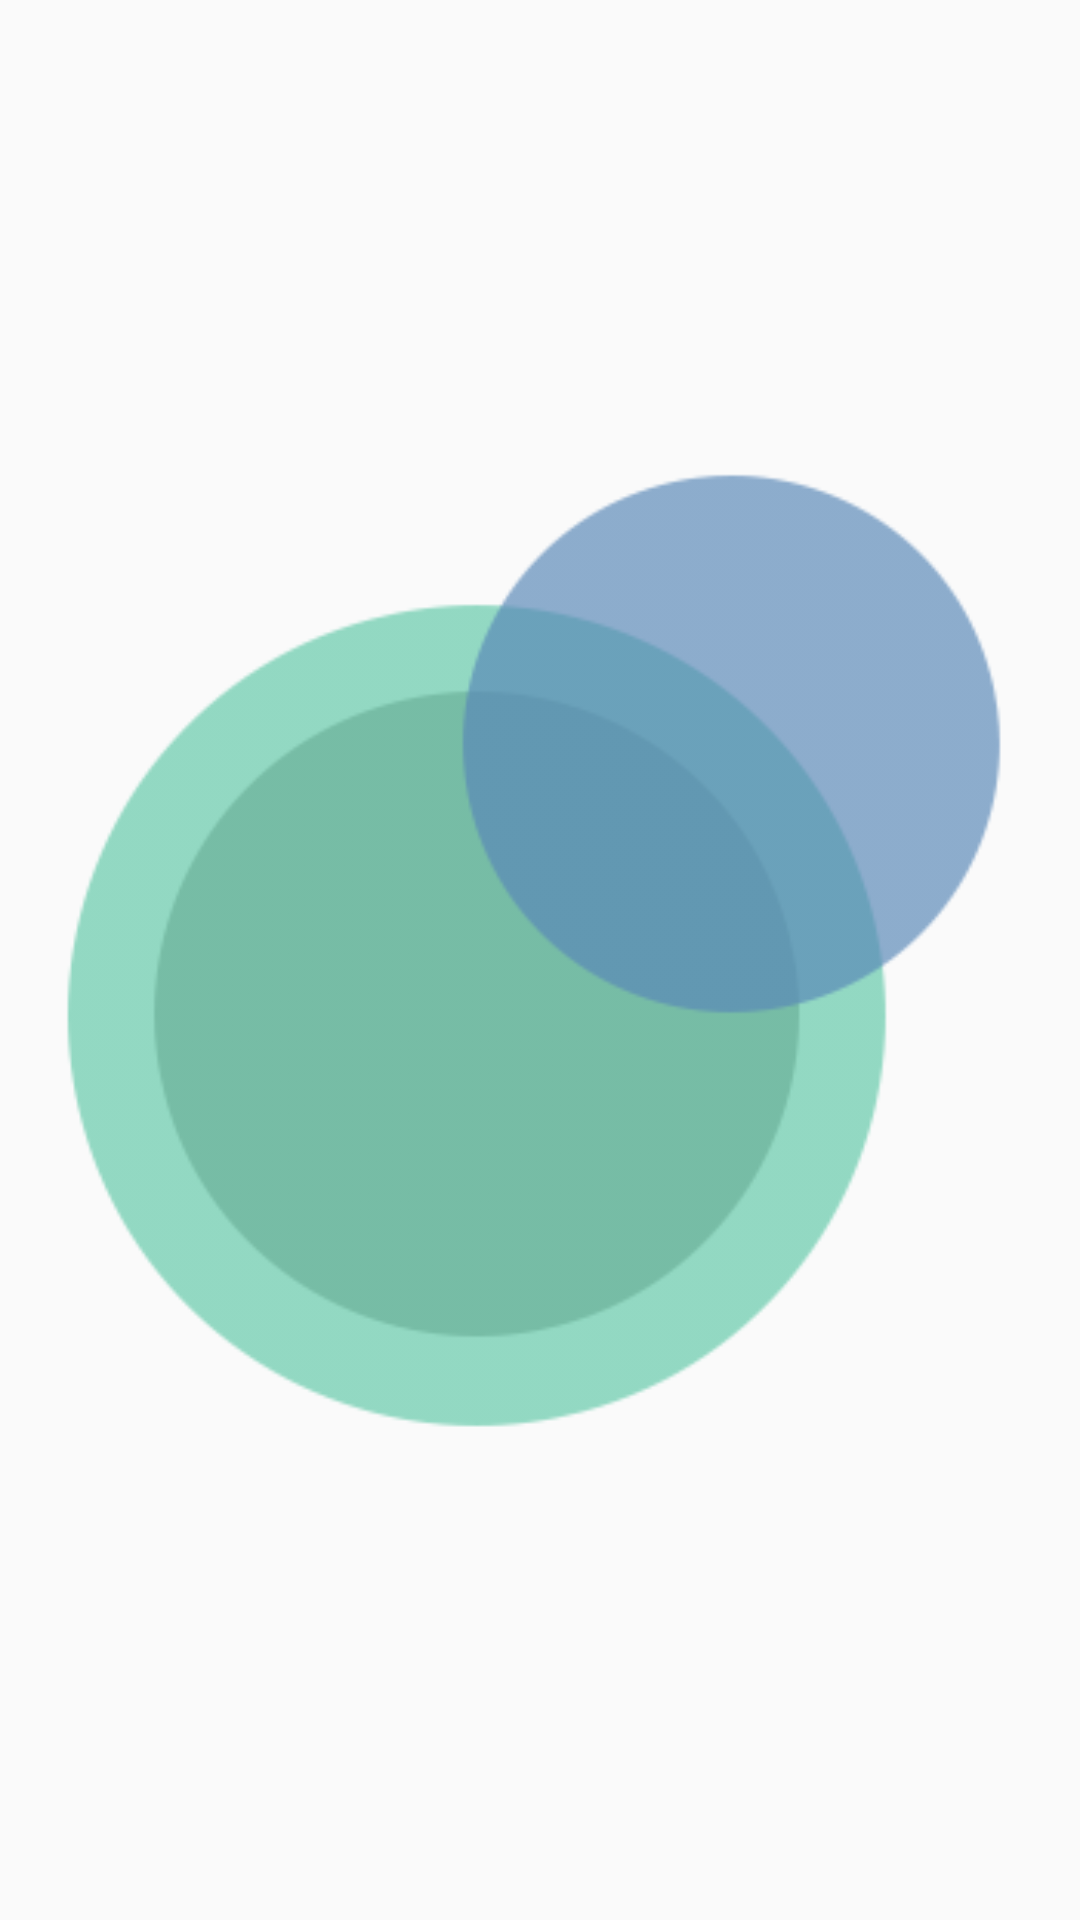

Produce the Android XML layout that renders to this screen, including the resource entries it uses.
<!-- AndroidManifest.xml: application theme AppTheme -->
<!-- res/layout/activity_breather_focus2.xml -->
<?xml version="1.0" encoding="utf-8"?>
<LinearLayout xmlns:android="http://schemas.android.com/apk/res/android"
    xmlns:app="http://schemas.android.com/apk/res-auto"
    xmlns:tools="http://schemas.android.com/tools"
    android:id="@+id/container"
    android:layout_width="match_parent"
    android:layout_height="match_parent"
    android:orientation="vertical"
    tools:context="com.example.hshack.destress.BreatherFocus2">

    <ImageView
        android:layout_width="wrap_content"
        android:layout_height="match_parent"
        android:src="@mipmap/ic_launcher"
        android:layout_gravity="center"
        android:adjustViewBounds="true"/>
    

</LinearLayout>
<!-- resources referenced by this layout -->
<resources>
  <!-- mipmap ic_launcher: png bitmap (mipmap-xhdpi, 29010 bytes) -->
  <style name="AppTheme" parent="Theme.AppCompat.Light.DarkActionBar">
          
          <item name="colorPrimary">@color/colorBlue</item>
          <item name="colorPrimaryDark">@color/colorPurple</item>
          <item name="colorAccent">@color/colorGreen</item>
      </style>
  <color name="colorBlue">#5887B7</color>
  <color name="colorPurple">#4C3B4D</color>
  <color name="colorGreen">#61C9A8</color>
</resources>
